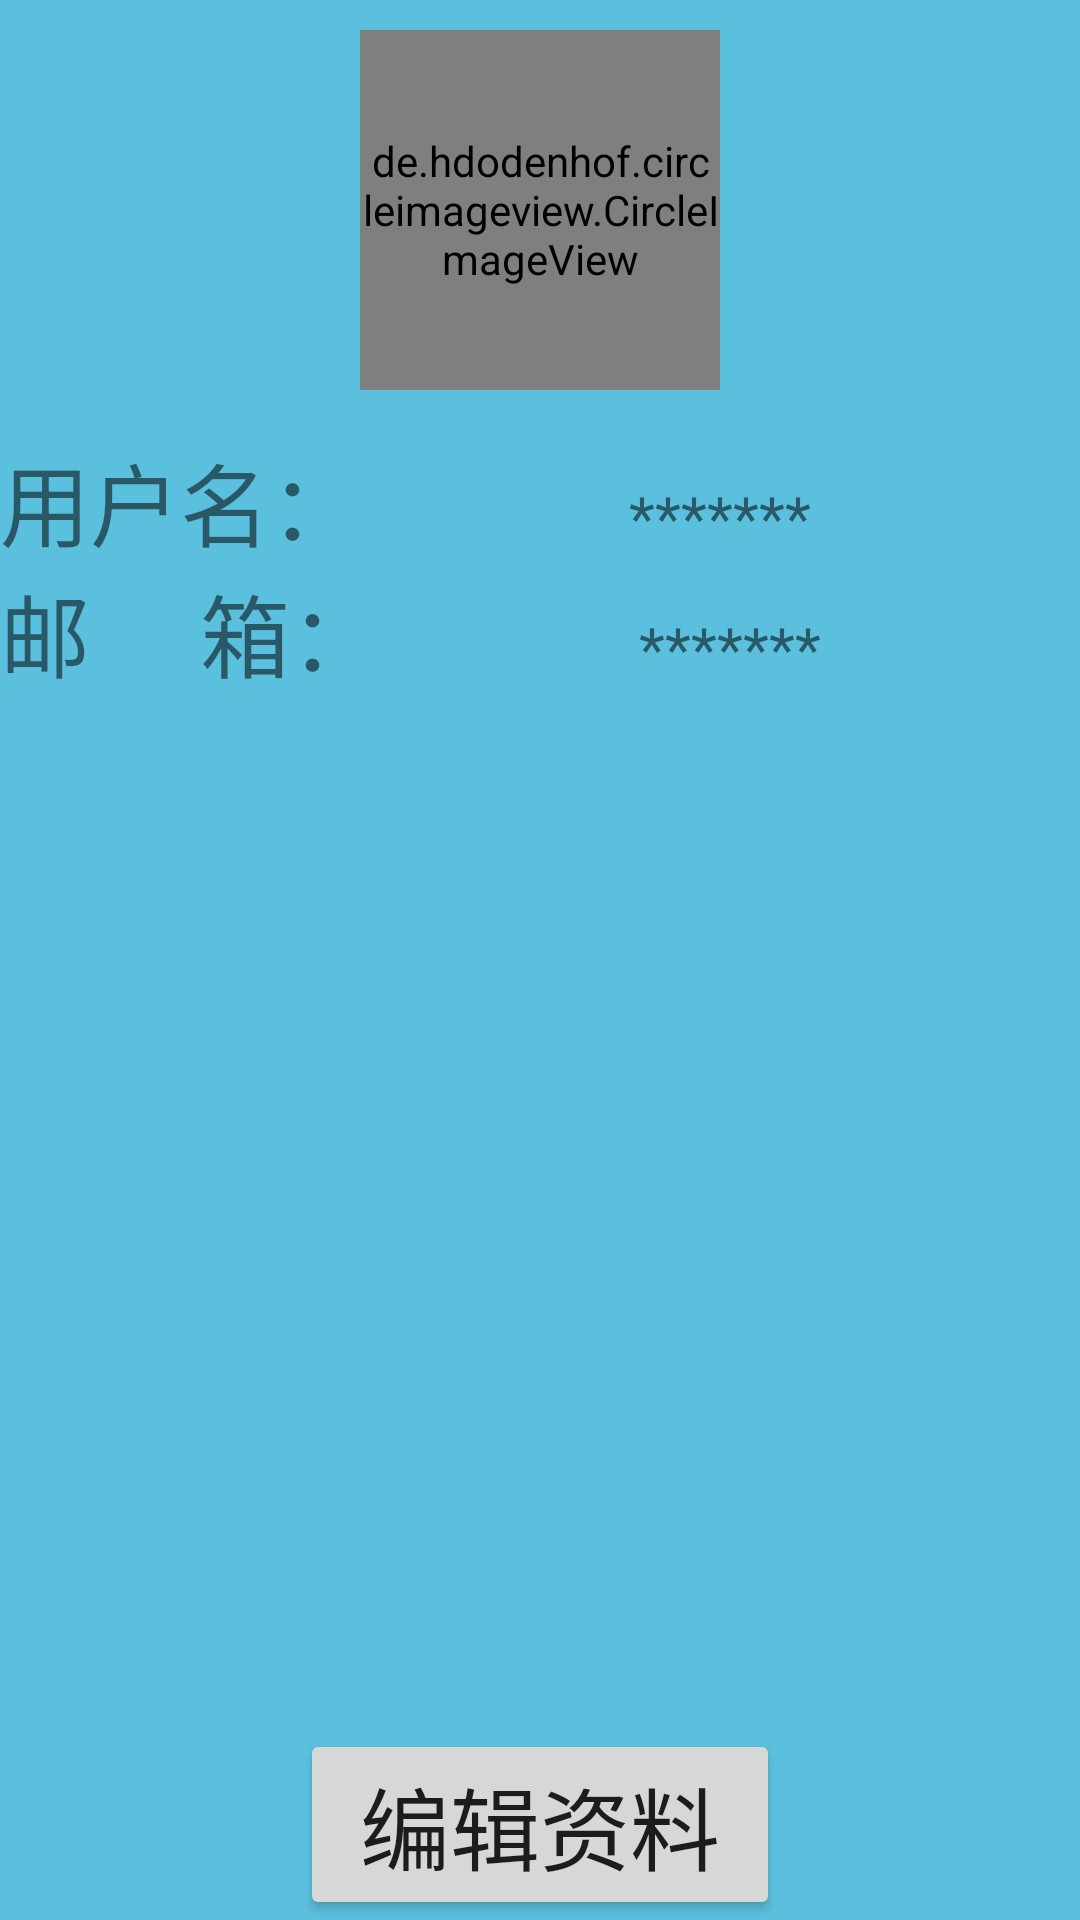

Here is an Android app screen rendered from its layout file. Give the layout XML and the strings, colors and styles it references.
<!-- AndroidManifest.xml: application theme AppTheme -->
<!-- res/layout/activity_user_manage.xml -->
<?xml version="1.0" encoding="utf-8"?>
<LinearLayout android:layout_height="match_parent" android:layout_width="match_parent"
    xmlns:android="http://schemas.android.com/apk/res/android"
    android:orientation="vertical"
    android:background="@color/light_blue">

    <LinearLayout
        android:layout_width="match_parent"
        android:layout_height="wrap_content"
        android:gravity="center"
        android:orientation="vertical"
        android:paddingBottom="10dp"
        android:paddingTop="10dp">

        <de.hdodenhof.circleimageview.CircleImageView
            android:id="@+id/icon_image"
            android:layout_width="120dp"
            android:layout_height="120dp"
            android:layout_centerInParent="true"
            android:src="@drawable/ic_cat" />
    </LinearLayout>

    <LinearLayout
        android:layout_width="match_parent"
        android:layout_height="wrap_content"
        android:orientation="vertical"
        android:paddingTop="5dp">

        <LinearLayout
            android:layout_width="match_parent"
            android:layout_height="wrap_content"
            android:orientation="horizontal">

            <TextView
                android:layout_width="wrap_content"
                android:layout_height="wrap_content"
                android:text="用户名："
                android:textSize="30sp" />

            <TextView
                android:id="@+id/tv_user_name"
                android:layout_width="match_parent"
                android:layout_height="wrap_content"
                android:gravity="center"
                android:text="*******"
                android:textSize="20dp" />
        </LinearLayout>

        <LinearLayout
            android:layout_width="match_parent"
            android:layout_height="wrap_content"
            android:orientation="horizontal">

            <TextView
                android:layout_width="wrap_content"
                android:layout_height="wrap_content"
                android:text="邮     箱："
                android:textSize="30dp" />

            <TextView
                android:id="@+id/tv_user_email"
                android:layout_width="match_parent"
                android:layout_height="wrap_content"
                android:gravity="center"
                android:text="*******"
                android:textSize="20dp"/>
        </LinearLayout>

    </LinearLayout>

    <LinearLayout
        android:layout_width="match_parent"
        android:layout_height="match_parent"
        android:gravity="bottom|center"
        android:orientation="vertical"
        android:paddingLeft="100dp"
        android:paddingRight="100dp">

        <Button
            android:id="@+id/btn_user_revise"
            android:layout_width="match_parent"
            android:layout_height="wrap_content"
            android:text="编辑资料"
            android:textSize="30dp" />
    </LinearLayout>

</LinearLayout>
<!-- resources referenced by this layout -->
<resources>
  <color name="light_blue">#5bc0de</color>
  <style name="AppTheme" parent="Theme.AppCompat.Light.NoActionBar">
  
          
  
          <item name="android:colorPrimary">@color/colorPrimary</item>
          <item name="android:colorPrimaryDark">@color/colorPrimaryDark</item>
          <item name="android:colorAccent">@color/colorAccent</item>
      </style>
  <color name="colorPrimary">#3F51B5</color>
  <color name="colorPrimaryDark">#303F9F</color>
  <color name="colorAccent">#FF4081</color>
</resources>
